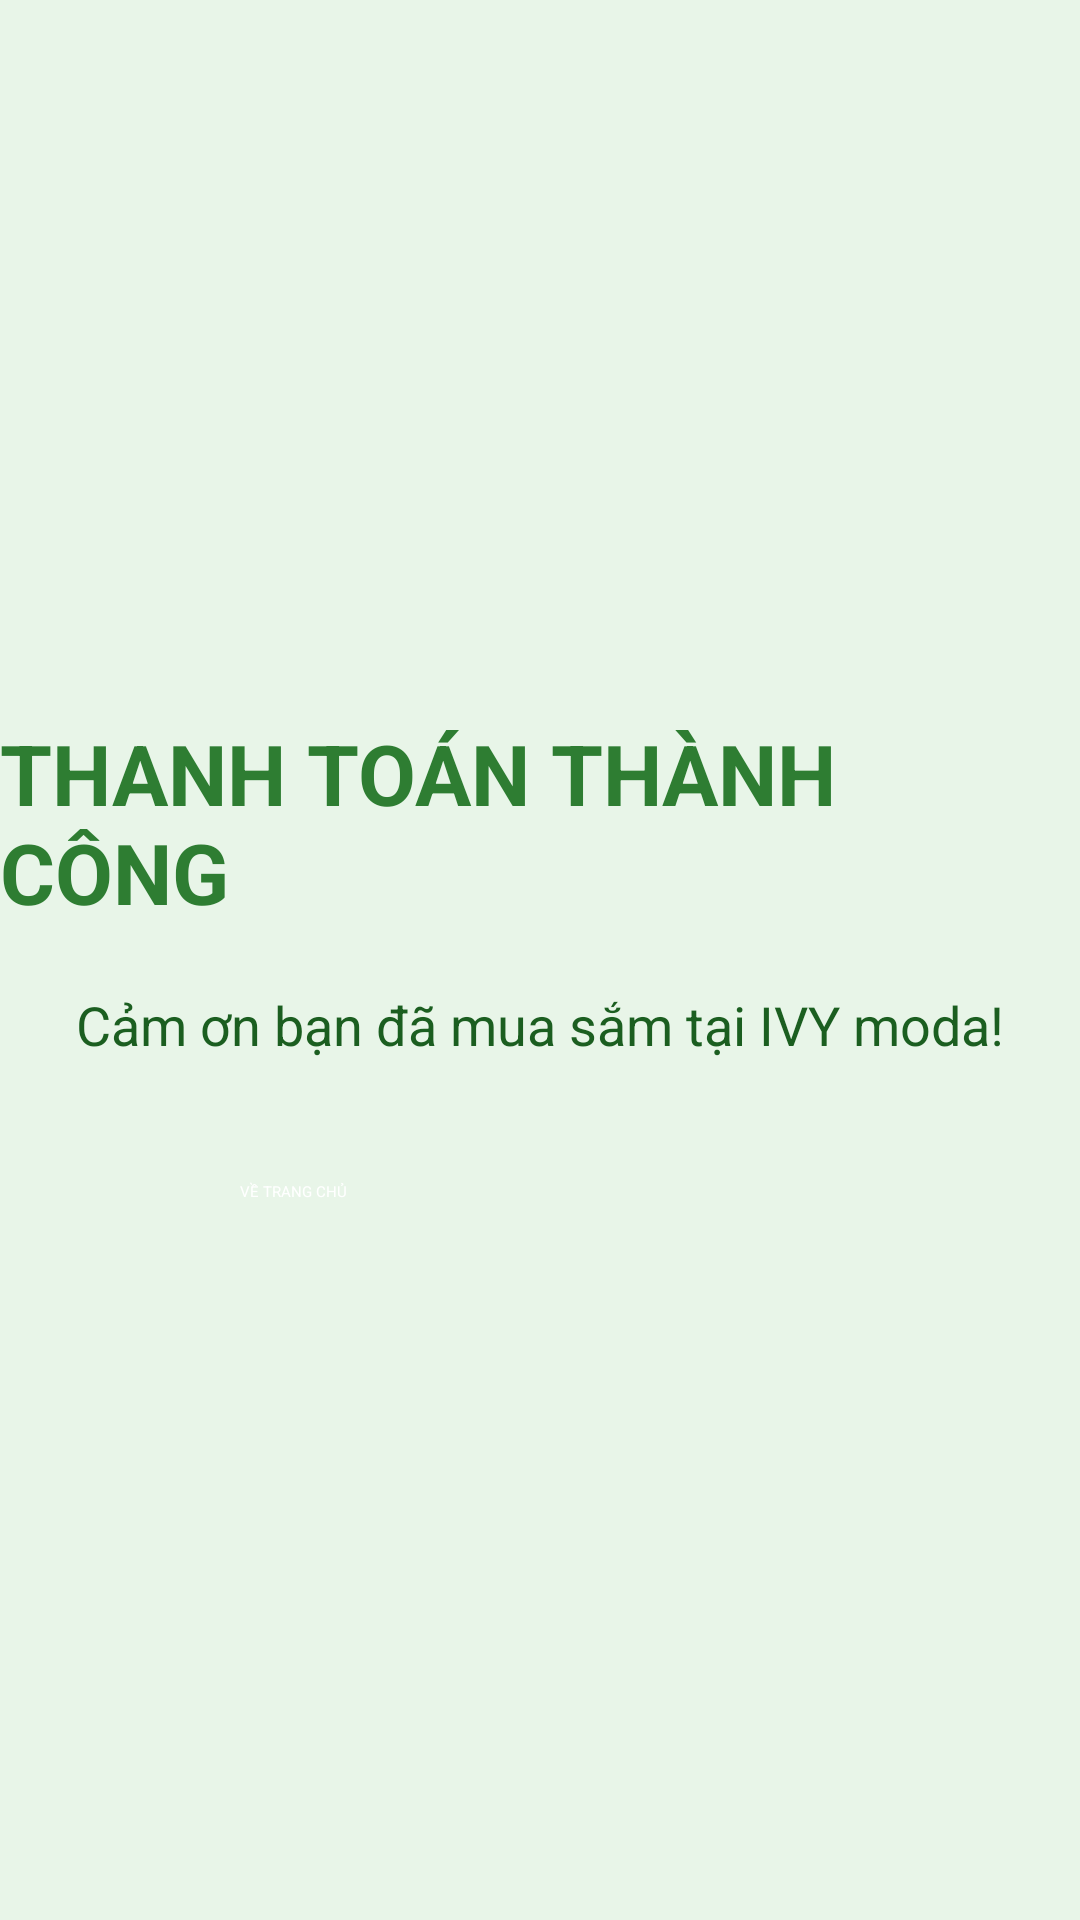

Reconstruct the res/layout file that produces this screen, plus the resources it refers to.
<!-- AndroidManifest.xml: application theme Theme.IvyModa -->
<!-- res/layout/payment_success.xml -->
<?xml version="1.0" encoding="utf-8"?>
<LinearLayout xmlns:android="http://schemas.android.com/apk/res/android"
    android:layout_width="match_parent"
    android:layout_height="match_parent"
    android:orientation="vertical"
    android:gravity="center"
    android:background="#E8F5E8">

    <TextView
        android:layout_width="wrap_content"
        android:layout_height="wrap_content"
        android:text="THANH TOÁN THÀNH CÔNG"
        android:textSize="28sp"
        android:textStyle="bold"
        android:textColor="#2E7D32"
        android:layout_marginBottom="20dp"/>

    <TextView
        android:layout_width="wrap_content"
        android:layout_height="wrap_content"
        android:text="Cảm ơn bạn đã mua sắm tại IVY moda!"
        android:textSize="18sp"
        android:textColor="#1B5E20"/>

    <Button
        android:id="@+id/btnBackToHome"
        android:layout_width="200dp"
        android:layout_height="wrap_content"
        android:text="VỀ TRANG CHỦ"
        android:layout_marginTop="40dp"
        android:backgroundTint="#4CAF50"
        android:textColor="@android:color/white"/>
    

</LinearLayout>
<!-- resources referenced by this layout -->
<resources>

</resources>
